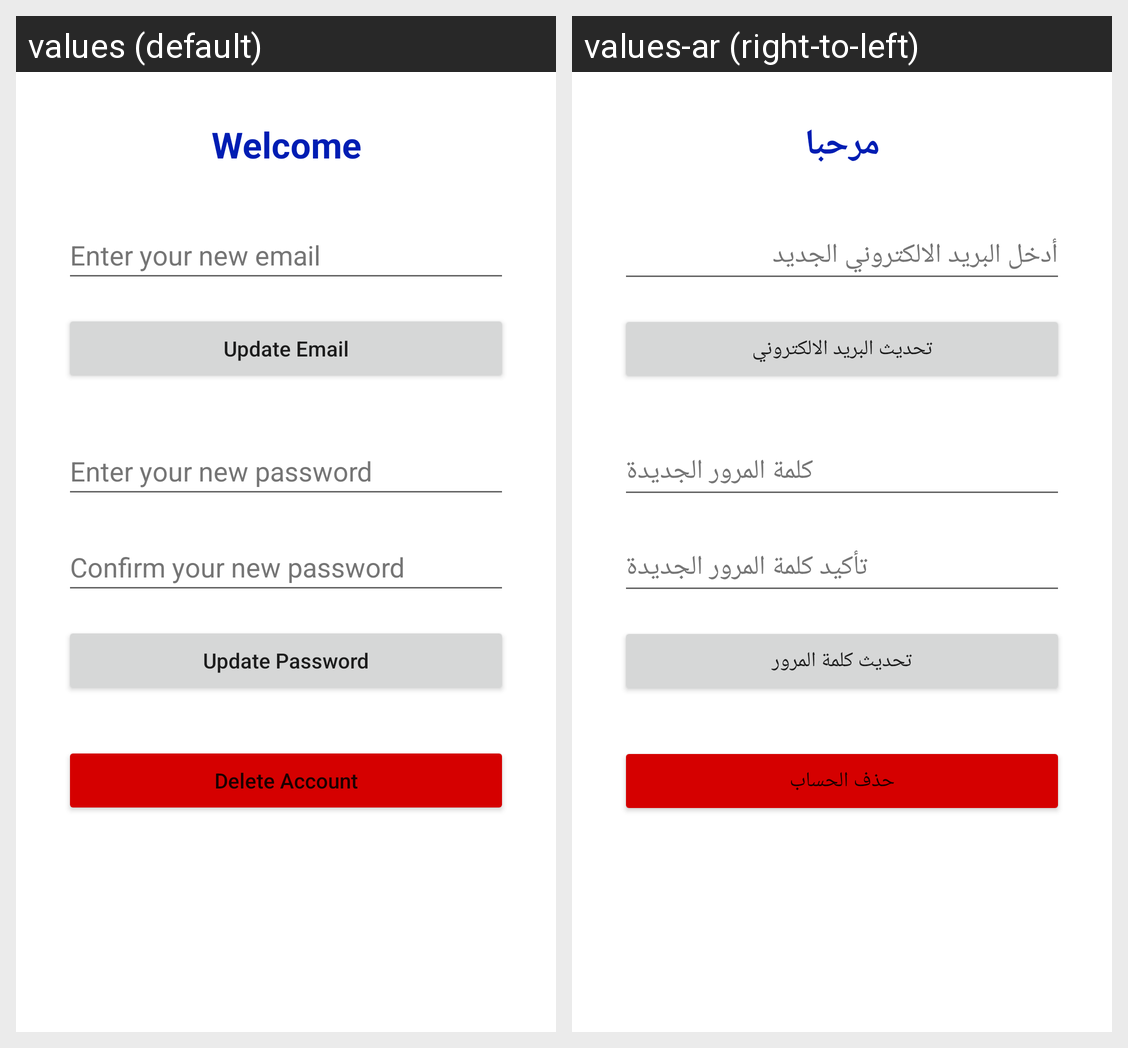

Here is an Android app screen in its default locale and in the app's own translations. Write out the translated-string differences for the strings that appear on this screen.
Android screen res/layout/activity_welcome.xml rendered under 2 locales, left to right: values (default), values-ar (right-to-left). Device: Nexus 5 (rendered at 1080×1920; each locale shown at half size, 540×960, under a caption strip naming it); theme Theme.RovingCarePrototype.
Strings drawn on this screen, with the default value and each locale's value (text and hints the layout hard-codes, and strings that could not be matched under every locale, appear in the picture but are not listed):

welcome
  values: Welcome
  values-ar: مرحبا

hint_update_email
  values: Enter your new email
  values-ar: أدخل البريد الالكتروني الجديد

update_email
  values: Update Email
  values-ar: تحديث البريد الالكتروني

hint_update_password
  values: Enter your new password
  values-ar: كلمة المرور الجديدة

hint_update_password_confirm
  values: Confirm your new password
  values-ar: تأكيد كلمة المرور الجديدة

update_Password
  values: Update Password
  values-ar: تحديث كلمة المرور

delete_account
  values: Delete Account
  values-ar: حذف الحساب
